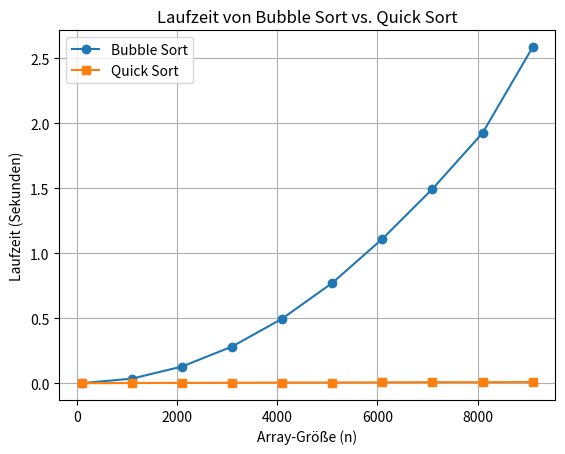

Source code (Python):
import time
import random
import matplotlib.pyplot as plt

def bubble_sort(arr):
    n = len(arr)
    for i in range(n):
        swapped = False
        for j in range(0, n-i-1):
            if arr[j] > arr[j+1]:
                arr[j], arr[j+1] = arr[j+1], arr[j]
                swapped = True
        if not swapped:
            break

def quick_sort(arr):
    if len(arr) <= 1:
        return arr
    pivot = arr[len(arr) // 2]
    left = [x for x in arr if x < pivot]
    middle = [x for x in arr if x == pivot]
    right = [x for x in arr if x > pivot]
    return quick_sort(left) + middle + quick_sort(right)

def measure_runtime(sort_function, n_values):
    runtimes = []
    for n in n_values:
        arr = [random.randint(0, 1000) for _ in range(n)]
        start_time = time.time()
        sort_function(arr)
        end_time = time.time()
        runtimes.append(end_time - start_time)
    return runtimes

n_values = list(range(100, 10100, 1000))
bubble_runtimes = measure_runtime(bubble_sort, n_values)
quicksort_runtimes = measure_runtime(quick_sort, n_values)

plt.plot(n_values, bubble_runtimes, marker='o', linestyle='-', label='Bubble Sort')
plt.plot(n_values, quicksort_runtimes, marker='s', linestyle='-', label='Quick Sort')
plt.xlabel('Array-Größe (n)')
plt.ylabel('Laufzeit (Sekunden)')
plt.title('Laufzeit von Bubble Sort vs. Quick Sort')
plt.legend()
plt.grid()
plt.show()

